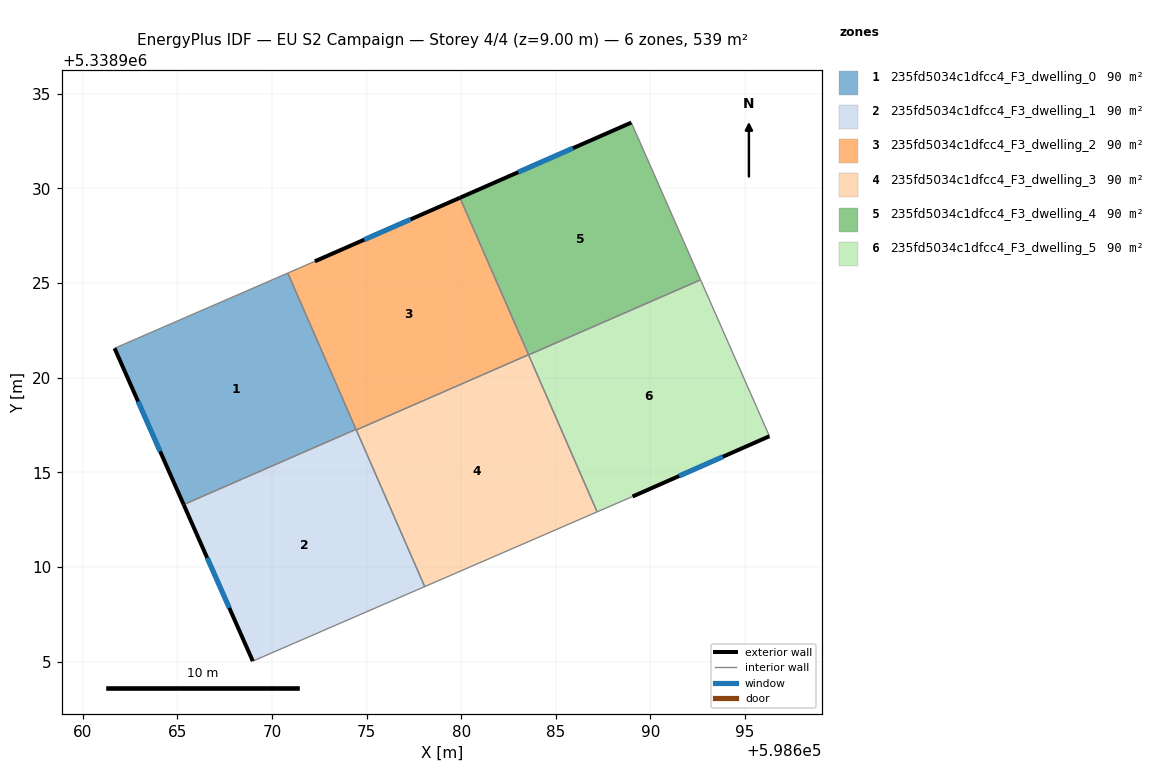
=== STOREY PLAN SPEC (per zone: floor XY polygon, exterior-wall plan segments, windows/doors) ===
zone 1: 235fd5034c1dfcc4_F3_dwelling_0  (89.8 m²)
  floor: (598670.84, 5338925.53) (598674.44, 5338917.27) (598665.34, 5338913.29) (598661.69, 5338921.55)
  exterior wall: (598661.69, 5338921.55) – (598665.34, 5338913.29)  [9.0 m]
    window: (598662.93, 5338918.74) – (598664.09, 5338916.10)  [2.8 m²]
  interior walls: 3
zone 2: 235fd5034c1dfcc4_F3_dwelling_1  (89.8 m²)
  floor: (598674.44, 5338917.27) (598678.07, 5338908.96) (598668.99, 5338905.02) (598665.34, 5338913.29)
  exterior wall: (598665.34, 5338913.29) – (598668.99, 5338905.02)  [9.0 m]
    window: (598666.58, 5338910.48) – (598667.75, 5338907.84)  [2.8 m²]
  interior walls: 4
zone 3: 235fd5034c1dfcc4_F3_dwelling_2  (89.8 m²)
  floor: (598679.93, 5338929.50) (598683.56, 5338921.21) (598674.46, 5338917.24) (598670.84, 5338925.53) (598672.27, 5338926.15)
  exterior wall: (598679.93, 5338929.50) – (598672.27, 5338926.15)  [8.4 m]
    window: (598677.33, 5338928.36) – (598674.88, 5338927.29)  [2.6 m²]
  interior walls: 5
zone 4: 235fd5034c1dfcc4_F3_dwelling_3  (89.8 m²)
  floor: (598683.56, 5338921.21) (598687.18, 5338912.91) (598678.07, 5338908.96) (598674.46, 5338917.24)
  interior walls: 4
zone 5: 235fd5034c1dfcc4_F3_dwelling_4  (89.8 m²)
  floor: (598688.99, 5338933.48) (598692.65, 5338925.17) (598683.56, 5338921.20) (598679.93, 5338929.50)
  exterior wall: (598688.99, 5338933.48) – (598679.93, 5338929.50)  [9.9 m]
    window: (598685.91, 5338932.12) – (598683.01, 5338930.86)  [3.0 m²]
  interior walls: 3
zone 6: 235fd5034c1dfcc4_F3_dwelling_5  (89.8 m²)
  floor: (598692.65, 5338925.17) (598696.29, 5338916.91) (598689.05, 5338913.72) (598687.18, 5338912.91) (598683.56, 5338921.20)
  exterior wall: (598689.05, 5338913.72) – (598696.29, 5338916.91)  [7.9 m]
    window: (598691.51, 5338914.80) – (598693.82, 5338915.82)  [2.4 m²]
  interior walls: 4

=== DERIVED (storey summary) ===
Building: EU S2 Campaign
Storey: 4 of 4  (floor level z = 9.00 m)
Storey gross floor area: 538.8 m²
Zones on this storey: 6
  - 235fd5034c1dfcc4_F3_dwelling_0: floor 89.8 m²; exterior wall 9.0 m (27.1 m²); 1 window(s) 2.8 m²; WWR 10.2%
  - 235fd5034c1dfcc4_F3_dwelling_1: floor 89.8 m²; exterior wall 9.0 m (27.1 m²); 1 window(s) 2.8 m²; WWR 10.2%
  - 235fd5034c1dfcc4_F3_dwelling_2: floor 89.8 m²; exterior wall 8.4 m (25.1 m²); 1 window(s) 2.6 m²; WWR 10.2%
  - 235fd5034c1dfcc4_F3_dwelling_3: floor 89.8 m²
  - 235fd5034c1dfcc4_F3_dwelling_4: floor 89.8 m²; exterior wall 9.9 m (29.7 m²); 1 window(s) 3.0 m²; WWR 10.2%
  - 235fd5034c1dfcc4_F3_dwelling_5: floor 89.8 m²; exterior wall 7.9 m (23.7 m²); 1 window(s) 2.4 m²; WWR 10.2%
Zone adjacency (shared interzone walls):
  - 235fd5034c1dfcc4_F3_dwelling_0 ↔ 235fd5034c1dfcc4_F3_dwelling_1
  - 235fd5034c1dfcc4_F3_dwelling_0 ↔ 235fd5034c1dfcc4_F3_dwelling_2
  - 235fd5034c1dfcc4_F3_dwelling_1 ↔ 235fd5034c1dfcc4_F3_dwelling_2
  - 235fd5034c1dfcc4_F3_dwelling_1 ↔ 235fd5034c1dfcc4_F3_dwelling_3
  - 235fd5034c1dfcc4_F3_dwelling_2 ↔ 235fd5034c1dfcc4_F3_dwelling_3
  - 235fd5034c1dfcc4_F3_dwelling_2 ↔ 235fd5034c1dfcc4_F3_dwelling_4
  - 235fd5034c1dfcc4_F3_dwelling_3 ↔ 235fd5034c1dfcc4_F3_dwelling_5
  - 235fd5034c1dfcc4_F3_dwelling_4 ↔ 235fd5034c1dfcc4_F3_dwelling_5